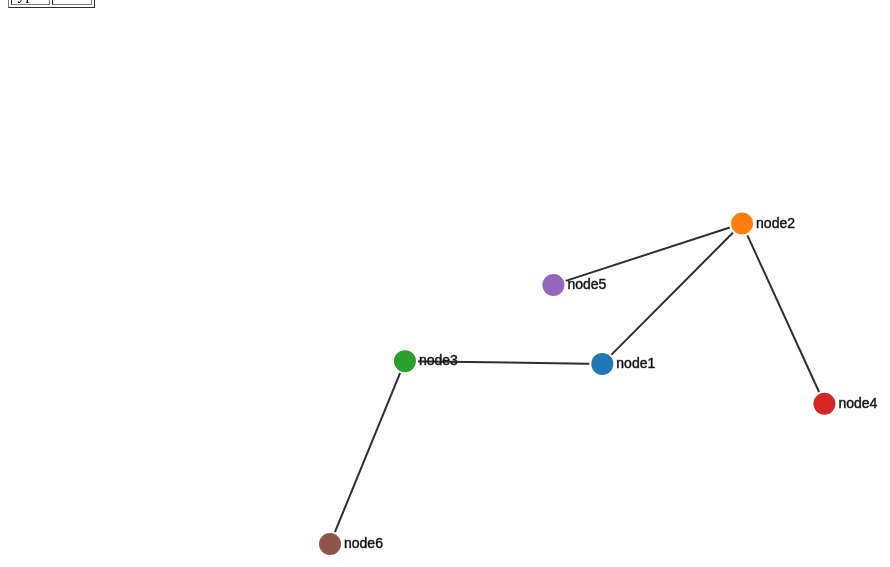
D3 v3 page, settled after 480 driven frames (8 s of simulated time); the page loaded 1 data file(s).


    var graph;
    function myGraph() {

        this.addNode = function (node) {
            nodes.push(node);
            update();
        };

        this.addLink = function (source, target) {
            links.push({"source": findNode(source), "target": findNode(target)});
            update();
        };

        var findNode = function (id) {
            for (var i in nodes) {
                if (nodes[i]["id"] === id) return nodes[i];
            }
        };

        var w = document.querySelector("body").clientWidth;
        var h = document.querySelector("body").clientHeight;

        var color = d3.scale.category10();

        var vis = d3.select("svg")
                .append('svg:g');

        var force = d3.layout.force().size([w, h]);

        var nodes = force.nodes();
        var links = force.links();

        var update = function () {
            var link = vis.selectAll("line")
                    .data(links, function (d) {
                        return d.source.id + "-" + d.target.id;
                    });

            link.enter().append("line")
                    .attr("id", function (d) {
                        return d.source.id + "-" + d.target.id;
                    })
                    .attr("class", "link");
            link.exit().remove();

            var node = vis.selectAll("g.node")
                    .data(nodes, function (d) {
                        return d.id;
                    });

            var nodeEnter = node.enter().append("g")
                    .attr("class", "node")
                    .call(force.drag);

            nodeEnter.append("svg:circle")
                    .on('mouseover', function (d) {
                        d3.select('.id-value').text(d.id);
                        d3.select('.name-value').text(d.name);
                        d3.select('.type-value').text(d.type);
                    })
                    .on('click', function (d, i) {
                        jointNodes(d, i);
                    })
                    .attr("r", 12)
                    .attr("id", function (d) {
                        return "Node;" + d.id;
                    })
                    .attr("class", "nodeStrokeClass")
                    .attr("fill", function (d) {
                        return color(d.id);
                    });

            nodeEnter.append("svg:text")
                    .attr("class", "textClass")
                    .attr("x", 14)
                    .attr("y", ".31em")
                    .text(function (d) {
                        return d.name;
                    });

            node.exit().remove();

            force.on("tick", function () {

                node.attr("transform", function (d) {
                    return "translate(" + d.x + "," + d.y + ")";
                });

                link
                        .attr("x1", function (d) {
                            return d.source.x;
                        })
                        .attr("y1", function (d) {
                            return d.source.y;
                        })
                        .attr("x2", function (d) {
                            return d.target.x;
                        })
                        .attr("y2", function (d) {
                            return d.target.y;
                        });
            });

            // force layoutを更新
            force
                    .gravity(.01)
                    .charge(-80000)
                    .friction(0)
                    .linkDistance(200)
                    .size([w, h])
                    .start();
        };

        function jointNodes(d, i) {
            d3.json('resources/around_' + d.name + '.json', function (error, json) {
                if (error) return console.warn(error);

                for (var i in json.nodes) {
                    graph.addNode(json.nodes[i]);
                }
                for (var j in json.links) {
                    graph.addLink(json.links[j].source, json.links[j].target);
                }
                keepNodesOnTop();
            })

        }

        update();
    }

    function drawGraph() {
        graph = new myGraph("#svgdiv");

        d3.json('resources/around_node1.json', function (json) {
            for (var i in json.nodes) {
                graph.addNode(json.nodes[i]);
            }
            for (var j in json.links) {
                graph.addLink(json.links[j].source, json.links[j].target);
            }
            keepNodesOnTop();
        });

    }

    drawGraph();

    // because of the way the network is created, nodes are created first, and links second,
    // so the lines were on top of the nodes, this just reorders the DOM to put the svg:g on top
    function keepNodesOnTop() {
        $(".nodeStrokeClass").each(function (index) {
            var gnode = this.parentNode;
            gnode.parentNode.appendChild(gnode);
        });
    }



### data: resources/around_node1.json
{
 "nodes": [
  {
   "id": 1,
   "name": "node1",
   "type": "A"
  },
  {
   "id": 2,
   "name": "node2",
   "type": "A"
  },
  {
   "id": 3,
   "name": "node3",
   "type": "A"
  },
  {
   "id": 4,
   "name": "node4",
   "type": "B"
  },
  {
   "id": 5,
   "name": "node5",
   "type": "B"
  },
  {
   "id": 6,
   "name": "node6",
   "type": "B"
  }
 ],
 "links": [
  {
   "source": 1,
   "target": 2
  },
  {
   "source": 1,
   "target": 3
  },
  {
   "source": 2,
   "target": 4
  },
  {
   "source": 2,
   "target": 5
  },
  {
   "source": 3,
   "target": 6
  }
 ]
}